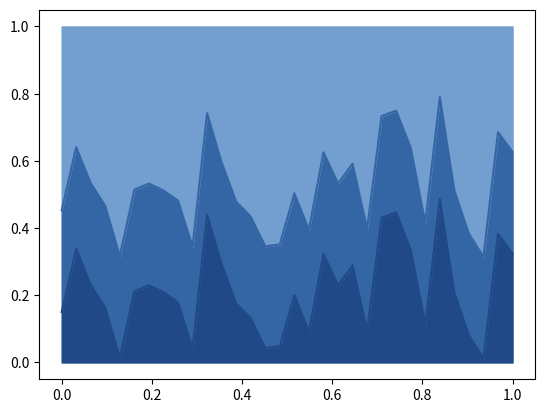

The matplotlib source for this figure:
import matplotlib.pyplot 		as plt
import numpy 					as np
import random

# I like the Tango Desktop Project's color swatch, so I tend to use that
art_color = '#204a87'
pop_color = '#3465a4'
tdt_color = '#729fcf'


X = np.linspace(0, 1, 32, endpoint=True)
art = np.random.uniform(low=0.0, high=0.5, size=(1,32))
pop_feed = np.random.uniform(low=0.0, high=0.5, size=(1,32))
pop = []
print(pop_feed)
random.shuffle(pop_feed[0])
print(pop_feed)
for num in range(len(pop_feed)):
	pop.append(pop_feed[0][num]+art[num])

art_array = np.asarray(art[0])
pop_array = np.asarray(pop[0])

plt.plot(X, art_array, color=art_color)
plt.plot(X, pop_array, color=pop_color)

plt.fill_between(X, 0, art_array, color=art_color)
plt.fill_between(X, art_array, pop_array, color=pop_color)
plt.fill_between(X, pop_array, 1.0, color=tdt_color)

# axes = plt.gca()
# axes.set_ylim([0, 1.5])

plt.show()